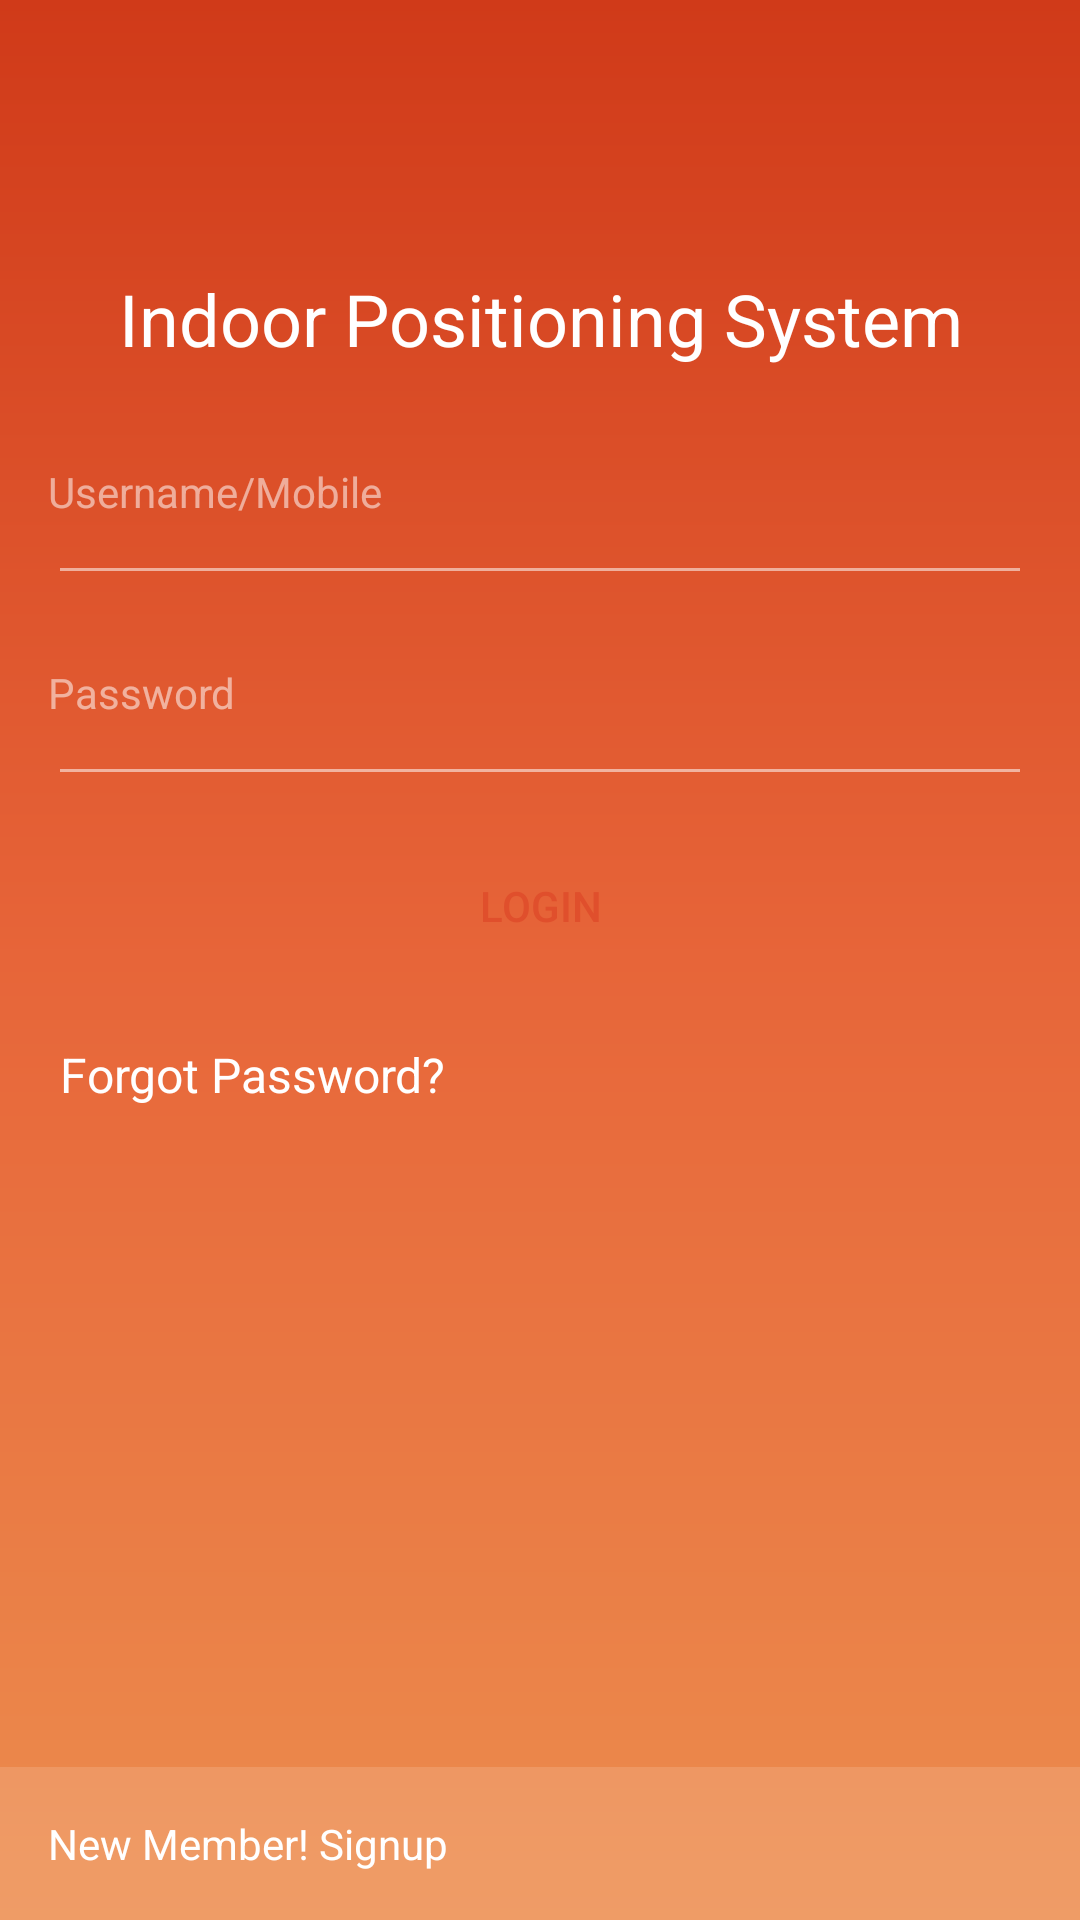

Write the Android layout XML for this screen, with the resource values it uses.
<!-- AndroidManifest.xml: application theme AppTheme -->
<!-- res/layout/activity_login.xml -->
<?xml version="1.0" encoding="utf-8"?>
<layout xmlns:app="http://schemas.android.com/apk/res-auto">

    <RelativeLayout xmlns:android="http://schemas.android.com/apk/res/android"
        android:layout_width="match_parent"
        android:layout_height="match_parent">

        <ScrollView
            android:layout_width="match_parent"
            android:layout_height="match_parent"
            android:background="@drawable/bg_gradient_splash_screen">

            <RelativeLayout
                android:layout_width="match_parent"
                android:layout_height="wrap_content">



                <TextView
                    android:id="@+id/tvTitle"
                    android:layout_width="wrap_content"
                    android:layout_height="wrap_content"
                    android:layout_below="@id/ivLogo"
                    android:layout_centerHorizontal="true"
                    android:layout_gravity="center"
                    android:gravity="center"
                    android:layout_marginTop="90dp"
                    android:text="@string/indoor_positioning_system"
                    android:textColor="@color/white"
                    android:textSize="24sp"
                    android:textStyle="normal" />



                <android.support.v7.widget.AppCompatEditText
                    android:id="@+id/etUsername"
                    android:layout_width="match_parent"
                    android:layout_height="wrap_content"
                    android:layout_below="@id/tvTitle"
                    android:layout_marginRight="@dimen/padding_large"
                    android:layout_marginEnd="@dimen/padding_large"
                    android:layout_marginTop="@dimen/activity_horizontal_margin"
                    android:hint="@string/username_mobile"
                    android:inputType="text"
                    android:padding="@dimen/activity_horizontal_margin"
                    android:textColor="@color/textWhite"
                    android:textColorHint="@color/transparentWhite"
                    android:textSize="@dimen/textSize"
                    app:backgroundTint="@android:color/transparent" />
                <View
                    android:layout_width="match_parent"
                    android:layout_height="1dp"
                    android:layout_marginLeft="@dimen/padding_large"
                    android:layout_marginRight="@dimen/padding_large"
                    android:layout_below="@id/etUsername"
                    android:background="@color/transparentWhite"/>



                <android.support.v7.widget.AppCompatEditText
                    android:id="@+id/etPassword"
                    android:layout_width="match_parent"
                    android:layout_height="wrap_content"
                    android:layout_below="@id/etUsername"
                    android:layout_marginRight="@dimen/padding_large"
                    android:layout_marginEnd="@dimen/padding_large"
                    android:layout_marginTop="@dimen/activity_horizontal_margin"
                    android:hint="@string/password"
                    android:inputType="text"
                    android:padding="@dimen/activity_horizontal_margin"
                    android:textColor="@color/textWhite"
                    android:textColorHint="@color/transparentWhite"
                    android:textSize="@dimen/textSize"
                    app:backgroundTint="@android:color/transparent" />
                <View
                    android:layout_width="match_parent"
                    android:layout_height="1dp"
                    android:layout_marginLeft="@dimen/padding_large"
                    android:layout_marginRight="@dimen/padding_large"
                    android:layout_below="@id/etPassword"
                    android:background="@color/transparentWhite"/>

                <Button
                    android:id="@+id/btLogin"
                    android:layout_width="match_parent"
                    android:layout_height="wrap_content"
                    android:layout_below="@id/etPassword"
                    android:layout_margin="@dimen/padding_large"
                    android:background="@drawable/bg_white_button"
                    android:padding="@dimen/activity_horizontal_margin"
                    android:text="@string/login"
                    android:textColor="@color/colorPrimary" />

                <TextView
                    android:id="@+id/tvForgotPassword"
                    android:layout_width="wrap_content"
                    android:layout_height="wrap_content"
                    android:layout_below="@id/btLogin"
                    android:layout_marginBottom="@dimen/activity_horizontal_margin"
                    android:layout_marginLeft="@dimen/padding_large"
                    android:layout_marginStart="@dimen/padding_large"
                    android:text="@string/forgot_password"
                    android:textColor="@color/white"
                    android:textSize="@dimen/text_size_medium" />

            </RelativeLayout>
        </ScrollView>

        <RelativeLayout
            android:id="@+id/bottomRL"
            android:layout_width="match_parent"
            android:layout_height="wrap_content"
            android:layout_alignParentBottom="true"
            android:layout_gravity="bottom"
            android:background="@color/transparentLightWhite"
            android:padding="@dimen/activity_horizontal_margin">

            <TextView
                android:layout_width="wrap_content"
                android:layout_height="wrap_content"
                android:text="@string/new_member_signup"
                android:textColor="@color/white" />


        </RelativeLayout>
    </RelativeLayout>
</layout>
<!-- resources referenced by this layout -->
<resources>
  <color name="colorPrimary">#E04F2C</color>
  <color name="textWhite">#FFE3DC</color>
  <color name="transparentLightWhite">#22FFFFFF</color>
  <color name="transparentWhite">#88ffffff</color>
  <color name="white">#ffffff</color>
  <dimen name="activity_horizontal_margin">16dp</dimen>
  <dimen name="padding_large">20dp</dimen>
  <dimen name="textSize">14sp</dimen>
  <dimen name="text_size_medium">16sp</dimen>
  <!-- drawable bg_gradient_splash_screen (drawable) -->
  <?xml version="1.0" encoding="utf-8"?>
  <shape xmlns:android="http://schemas.android.com/apk/res/android"
      android:shape="rectangle">
  
      <gradient
          android:angle="90"
          android:centerColor="@color/center_orange_color"
          android:endColor="@color/colorPrimaryDark"
          android:startColor="@color/light_orange" />
  </shape>
  <string name="forgot_password">Forgot Password?</string>
  <string name="indoor_positioning_system">Indoor Positioning System</string>
  <string name="login">Login</string>
  <string name="new_member_signup">New Member! Signup</string>
  <string name="password">Password</string>
  <string name="username_mobile">Username/Mobile</string>
  <style name="AppTheme" parent="Theme.AppCompat.Light.NoActionBar">
          
          <item name="colorPrimary">@color/colorPrimary</item>
          <item name="colorPrimaryDark">@color/colorPrimaryDark</item>
          <item name="colorAccent">@color/colorAccent</item>
          <item name="drawerArrowStyle">@style/DrawerArrowStyle</item>
  
      </style>
  <color name="center_orange_color">#E76539</color>
  <color name="colorPrimaryDark">#D03A19</color>
  <color name="light_orange">#EC8D4E</color>
  <color name="colorAccent">@color/textGrey</color>
  <style name="DrawerArrowStyle" parent="Widget.AppCompat.DrawerArrowToggle">
          <item name="color">@android:color/white</item>
      </style>
  <color name="textGrey">#919191</color>
</resources>
